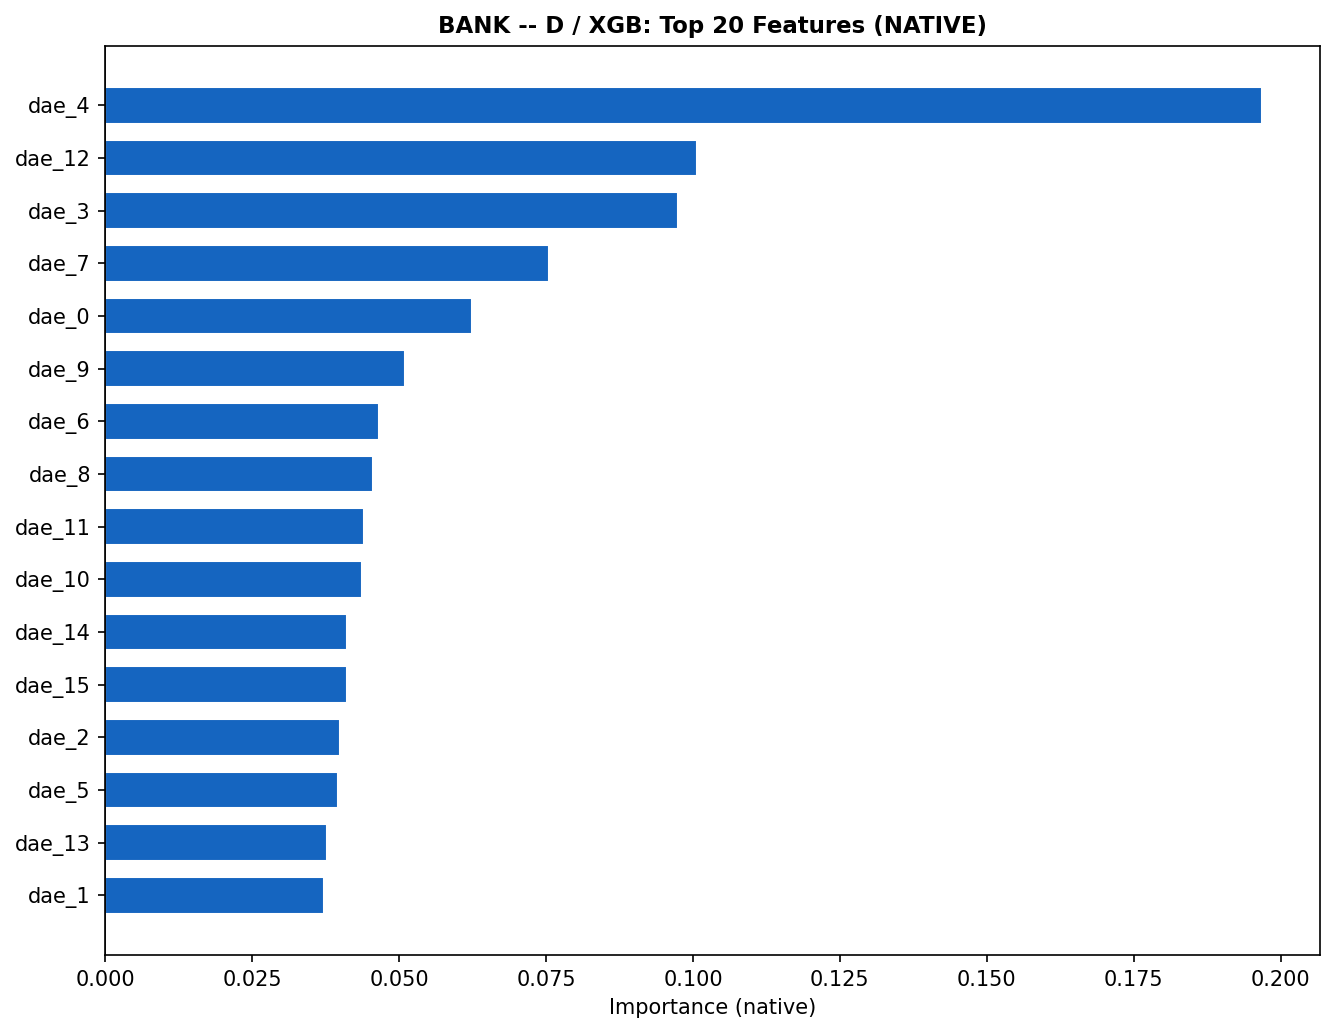

Data behind this chart, as committed beside it:
, importance
dae_4, 0.1968
dae_12, 0.1007
dae_3, 0.09751
dae_7, 0.0755
dae_0, 0.06233
dae_9, 0.05099
dae_6, 0.04663
dae_8, 0.04546
dae_11, 0.04395
dae_10, 0.04362
dae_14, 0.04106
dae_15, 0.04104
dae_2, 0.03988
dae_5, 0.03965
dae_13, 0.03764
dae_1, 0.03717
